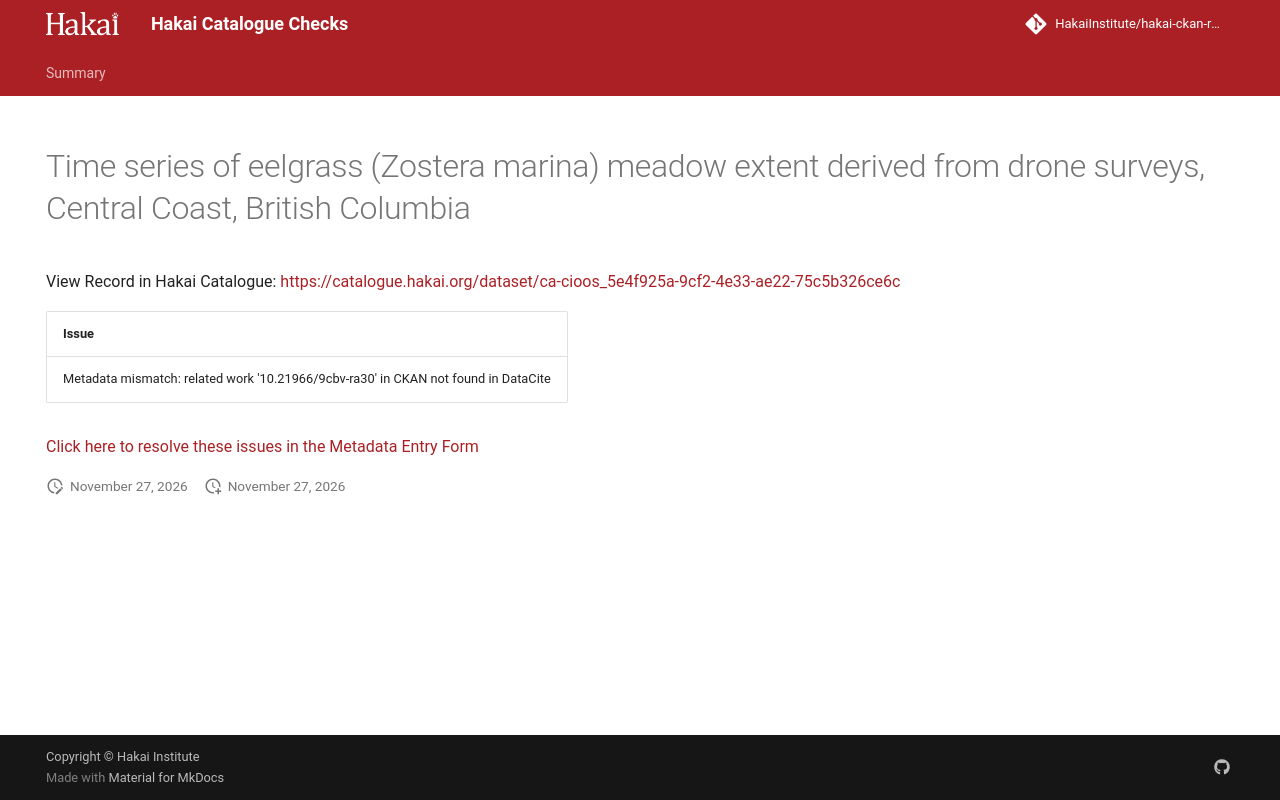

repository: HakaiInstitute/hakai-ckan-records-checks · page: main/records/6eb46e26-dac5-4964-8b29-8e8541381aac/index.html · generator: mkdocs

---
title: Time series of eelgrass (Zostera marina) meadow extent derived from drone surveys, Central Coast, British Columbia
hide:
  - navigation
  - toc
---

# Time series of eelgrass (Zostera marina) meadow extent derived from drone surveys, Central Coast, British Columbia

View Record in Hakai Catalogue: <a href="https://catalogue.hakai.org/dataset/ca-cioos_5e4f925a-9cf2-4e33-ae22-75c5b326ce6c" target="_blank">https://catalogue.hakai.org/dataset/ca-cioos_5e4f925a-9cf2-4e33-ae22-75c5b326ce6c</a>

| Issue                                                                              |
|:-----------------------------------------------------------------------------------|
| Metadata mismatch: related work '10.21966/9cbv-ra30' in CKAN not found in DataCite |


<a href="https://hakaiinstitute.github.io/hakai-metadata-entry-form#/en/hakai/qbqh6DF00XZq8MOpQ3kKkI9GUv43/-MTA3NnQ0NnRiemVLSFU" target="_blank">Click here to resolve these issues in the Metadata Entry Form</a>


<script>
   document.addEventListener("DOMContentLoaded", function() {
    var map = L.map('map').setView([51.505, -125.09], 5);
    L.tileLayer('https://tile.openstreetmap.org/{z}/{x}/{y}.png', {
        maxZoom: 19,
        attribution: '&copy; <a href="http://www.openstreetmap.org/copyright">OpenStreetMap</a>'
    }).addTo(map);
    var geojsonFeature = {
        "type": "Feature",
        "properties": {
            "name" : "Time series of eelgrass (Zostera marina) meadow extent derived from drone surveys, Central Coast, British Columbia"
        },
        "geometry": {'type': 'Polygon', 'coordinates': [[[-128.65354407, 51.37817421], [-127.69773286, 51.37817421], [-127.69773286, 52.1127963], [-128.65354407, 52.1127963], [-128.65354407, 51.37817421]]]}
    }
    L.geoJSON(geojsonFeature).addTo(map);
   })
</script>
